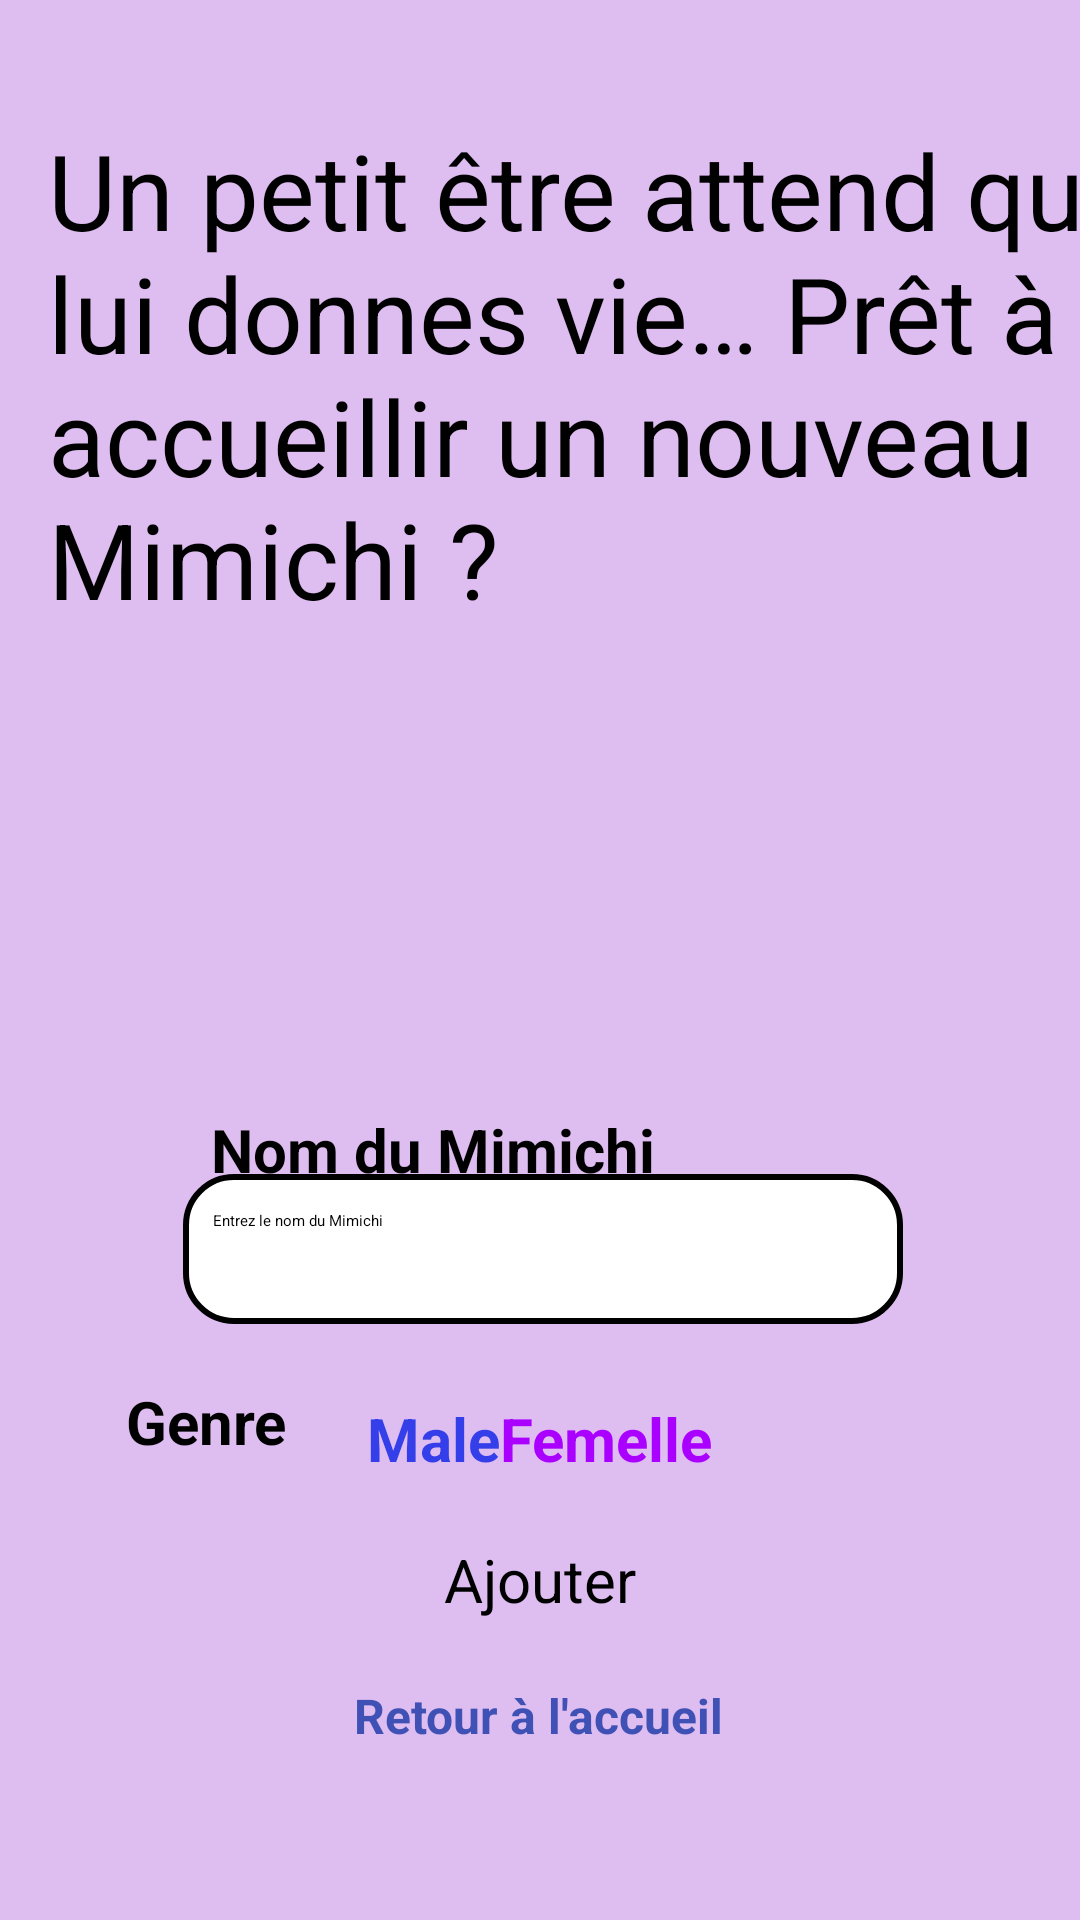

Layout XML and referenced resources for this Android screen:
<!-- AndroidManifest.xml: application theme Theme.Tamagotchi -->
<!-- res/layout/activity_nouveau_mimichi.xml -->
<?xml version="1.0" encoding="utf-8"?>
<androidx.constraintlayout.widget.ConstraintLayout xmlns:android="http://schemas.android.com/apk/res/android"
    xmlns:app="http://schemas.android.com/apk/res-auto"
    xmlns:tools="http://schemas.android.com/tools"
    android:id="@+id/nouveau_mimichi"
    android:layout_width="match_parent"
    android:layout_height="match_parent"
    android:background="#debdf0"
    tools:context=".view.CreerTamagotchiActivity">

    <TextView
        android:layout_width="404dp"
        android:layout_height="187dp"
        android:layout_marginStart="16dp"
        android:layout_marginTop="40dp"
        android:text="@string/un_petit_tre_attend_que_tu_lui_donnes_vie_pr_t_accueillir_un_nouveau_mimichi"
        android:textSize="35sp"
        app:layout_constraintStart_toStartOf="parent"
        app:layout_constraintTop_toTopOf="parent"
        tools:ignore="TextSizeCheck,VisualLintBounds" />

    <ImageView
        android:id="@+id/imageViewNouveauMimichi"
        android:layout_width="243dp"
        android:layout_height="162dp"
        app:layout_constraintBottom_toBottomOf="parent"
        app:layout_constraintEnd_toEndOf="parent"
        app:layout_constraintStart_toStartOf="parent"
        app:layout_constraintTop_toTopOf="parent"
        app:layout_constraintVertical_bias="0.388"
        app:srcCompat="@drawable/nouveaumimichi"
        tools:ignore="ContentDescription" />


    <TextView
        android:layout_width="wrap_content"
        android:layout_height="wrap_content"
        android:text="@string/nom_du_mimichi"
        android:textSize="20sp"
        android:textStyle="bold"
        app:layout_constraintBottom_toBottomOf="parent"
        app:layout_constraintEnd_toEndOf="parent"
        app:layout_constraintHorizontal_bias="0.332"
        app:layout_constraintStart_toStartOf="parent"
        app:layout_constraintTop_toTopOf="parent"
        app:layout_constraintVertical_bias="0.603" />

    <EditText
        android:id="@+id/nomTamagotchiInput"
        android:layout_width="240dp"
        android:layout_height="50dp"
        android:background="@drawable/textviewbg"
        android:ems="10"
        android:hint="@string/entrez_le_nom_du_mimichi"
        android:paddingStart="10dp"
        android:paddingTop="12dp"
        android:paddingEnd="16dp"
        android:paddingBottom="12dp"
        app:layout_constraintBottom_toBottomOf="parent"
        app:layout_constraintEnd_toEndOf="parent"
        app:layout_constraintHorizontal_bias="0.508"
        app:layout_constraintStart_toStartOf="parent"
        app:layout_constraintTop_toTopOf="parent"
        app:layout_constraintVertical_bias="0.663"
        tools:ignore="Autofill,TextFields" />


    <TextView
        android:id="@+id/textView2"
        android:layout_width="wrap_content"
        android:layout_height="wrap_content"
        android:text="@string/genre"
        android:textSize="20sp"
        android:textStyle="bold"
        app:layout_constraintBottom_toBottomOf="parent"
        app:layout_constraintEnd_toEndOf="parent"
        app:layout_constraintHorizontal_bias="0.137"
        app:layout_constraintStart_toStartOf="parent"
        app:layout_constraintTop_toTopOf="parent"
        app:layout_constraintVertical_bias="0.751" />

    <RadioGroup
        android:id="@+id/radio_group_sex"
        android:layout_width="wrap_content"
        android:layout_height="wrap_content"
        android:orientation="horizontal"
        app:layout_constraintTop_toTopOf="parent"
        app:layout_constraintBottom_toBottomOf="parent"
        app:layout_constraintStart_toStartOf="parent"
        app:layout_constraintEnd_toEndOf="parent"
        app:layout_constraintVertical_bias="0.76"
        app:layout_constraintHorizontal_bias="0.5">

        <RadioButton
            android:id="@+id/radio_male"
            android:layout_width="wrap_content"
            android:layout_height="wrap_content"
            android:text="@string/male"
            android:textColor="#343fe9"
            android:textSize="20sp"
            android:textStyle="bold"
            tools:layout_editor_absoluteX="112dp"
            tools:layout_editor_absoluteY="522dp"
            tools:ignore="MissingConstraints" />

        <RadioButton
            android:id="@+id/radio_female"
            android:layout_width="wrap_content"
            android:layout_height="wrap_content"
            android:text="@string/femelle"
            android:textColor="#AA00FF"
            android:textSize="20sp"
            android:textStyle="bold"
            tools:layout_editor_absoluteX="204dp"
            tools:layout_editor_absoluteY="522dp"
            tools:ignore="MissingConstraints" />

    </RadioGroup>


    <Button
        android:id="@+id/ajouterButton"
        android:layout_width="wrap_content"
        android:layout_height="wrap_content"
        android:layout_marginBottom="100dp"
        android:onClick="ajouter"
        android:text="@string/ajouter"
        android:textSize="20sp"
        app:layout_constraintBottom_toBottomOf="parent"
        app:layout_constraintEnd_toEndOf="parent"
        app:layout_constraintStart_toStartOf="parent"
        tools:ignore="VisualLintOverlap" />

    <TextView
        android:id="@+id/retourButton"
        android:layout_width="wrap_content"
        android:layout_height="wrap_content"
        android:minHeight="48dp"
        android:onClick="retour"
        android:padding="8dp"
        android:text="@string/retour_l_accueil"
        android:textColor="#3F51B5"
        android:textSize="16sp"
        android:textStyle="bold"
        app:layout_constraintBottom_toBottomOf="parent"
        app:layout_constraintEnd_toEndOf="parent"
        app:layout_constraintHorizontal_bias="0.498"
        app:layout_constraintStart_toStartOf="parent"
        app:layout_constraintTop_toTopOf="parent"
        app:layout_constraintVertical_bias="0.934" />


</androidx.constraintlayout.widget.ConstraintLayout>
<!-- resources referenced by this layout -->
<resources>
  <!-- drawable nouveaumimichi: png bitmap (drawable, 194 bytes) -->
  <!-- drawable textviewbg (drawable) -->
  <?xml version="1.0" encoding="utf-8"?>
  <shape xmlns:android="http://schemas.android.com/apk/res/android"
      android:shape="rectangle">
  
      <solid android:color="#FFFFFF" />
      <corners android:radius="16dp" />
      <stroke
          android:width="2dp"
          android:color="#000000"/>
  
      <padding
          android:left="8dp"
          android:top="8dp"
          android:right="8dp"
          android:bottom="8dp"/>
  </shape>
  <string name="ajouter">Ajouter</string>
  <string name="entrez_le_nom_du_mimichi">Entrez le nom du Mimichi</string>
  <string name="femelle">Femelle</string>
  <string name="genre">Genre</string>
  <string name="male">Male</string>
  <string name="nom_du_mimichi">Nom du Mimichi</string>
  <string name="retour_l_accueil">Retour à l\'accueil</string>
  <string name="un_petit_tre_attend_que_tu_lui_donnes_vie_pr_t_accueillir_un_nouveau_mimichi">Un petit être attend que tu lui donnes vie… Prêt à accueillir un nouveau Mimichi ?</string>
</resources>
